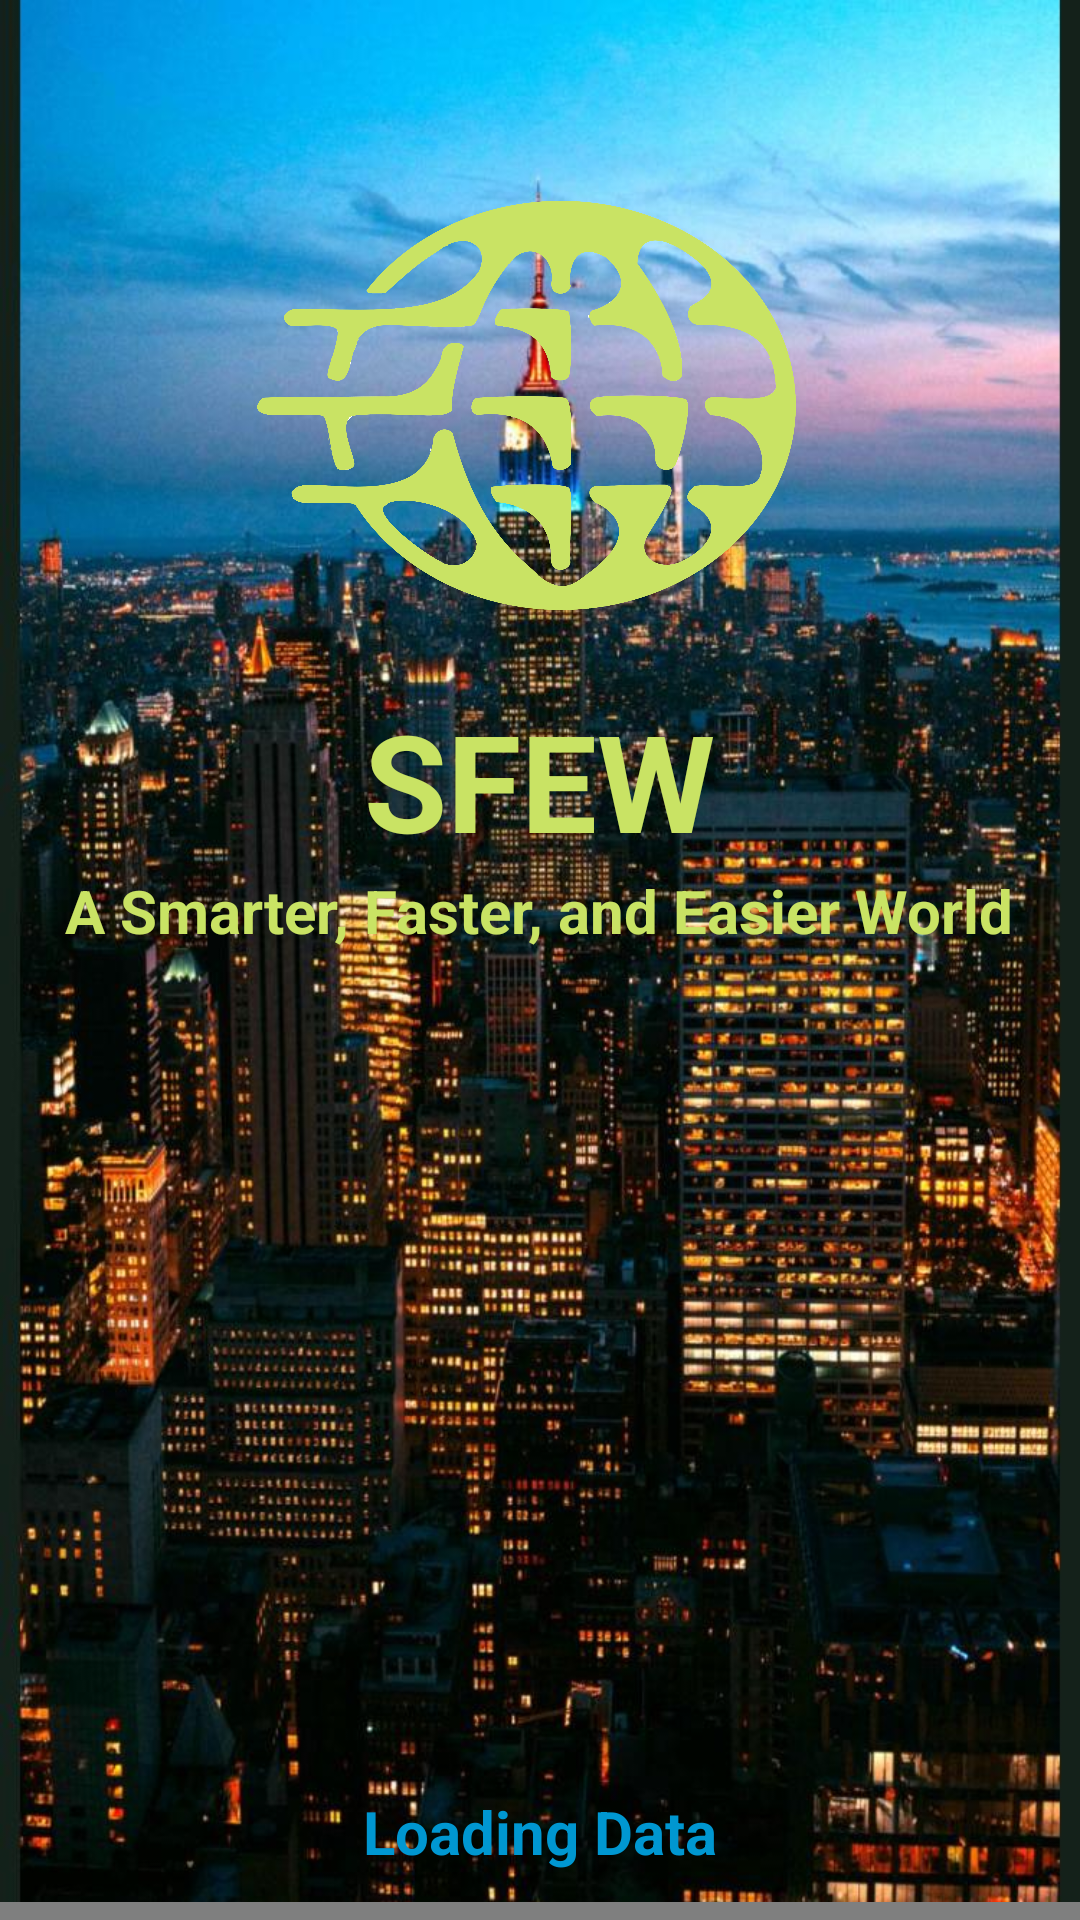

Here is an Android app screen rendered from its layout file. Give the layout XML and the strings, colors and styles it references.
<!-- AndroidManifest.xml: application theme Theme.Ecommerce -->
<!-- res/layout/activity_splash_screen.xml -->
<?xml version="1.0" encoding="utf-8"?>
<LinearLayout xmlns:android="http://schemas.android.com/apk/res/android"
    xmlns:app="http://schemas.android.com/apk/res-auto"
    xmlns:tools="http://schemas.android.com/tools"
    android:layout_width="match_parent"
    android:layout_height="match_parent"
    android:background="@drawable/background"
    android:orientation="vertical"
    tools:context=".SplashScreenActivity">

    <ImageView
        android:layout_width="@dimen/logo"
        android:layout_height="@dimen/logo"
        android:layout_gravity="center"
        android:layout_marginTop="30dp"
        android:src="@drawable/logo" />


    <TextView
        android:layout_width="wrap_content"
        android:layout_height="wrap_content"
        android:layout_gravity="center"
        android:text="@string/sfew"
        android:textColor="@color/colorAccent"
        android:textSize="@dimen/icon"
        android:textStyle="bold"
        tools:ignore="PxUsage,SpUsage" />


    <TextView
        android:id="@+id/welcomeTV"
        android:layout_width="wrap_content"
        android:layout_height="wrap_content"
        android:layout_gravity="center"
        android:text="@string/welcome"
        android:textColor="@color/colorAccent"
        android:textSize="20dp"
        android:textStyle="bold"
        tools:ignore="PxUsage,SpUsage" />


    <TextView
        android:layout_width="wrap_content"
        android:layout_height="wrap_content"
        android:layout_gravity="center"
        android:layout_marginTop="280dp"
        android:text="@string/loading_data"
        android:textColor="@color/colorPrimary"
        android:textSize="20dp"
        android:textStyle="bold"
        tools:ignore="PxUsage,SpUsage" />

    <com.marcok.stepprogressbar.StepProgressBar
        android:id="@+id/stepProgressBar"
        android:layout_width="match_parent"
        android:layout_height="30dp"
        android:layout_marginTop="10dp"
        app:activeDotColor="@color/colorAccent"
        app:activeDotIndex="0"
        app:cumulativeDots="true"
        app:dotSize="15dp"
        app:inactiveDotColor="@color/gray"
        app:numberDots="5"
        app:spacing="5dp"
        tools:ignore="MissingClass" />

</LinearLayout>
<!-- resources referenced by this layout -->
<resources>
  <color name="colorAccent">#C9E364</color>
  <color name="colorPrimary">#0097D1</color>
  <color name="gray">#C33A3232</color>
  <dimen name="icon">45dp</dimen>
  <dimen name="logo">200dp</dimen>
  <!-- drawable background: jpeg bitmap (drawable, 163593 bytes) -->
  <!-- drawable logo: png bitmap (drawable, 726954 bytes) -->
  <string name="loading_data">Loading Data</string>
  <string name="sfew">SFEW</string>
  <string name="welcome">A Smarter, Faster, and Easier World</string>
  <style name="Theme.Ecommerce" parent="Theme.MaterialComponents.DayNight.NoActionBar">
          
          <item name="colorPrimary">@color/colorAccent</item>
          <item name="colorPrimaryDark">@color/colorPrimaryDark</item>
          <item name="colorAccent">@color/colorPrimary</item>
          
          <item name="android:statusBarColor" tools:targetApi="l">@color/colorPrimaryDark</item>
          
          <item name="drawerArrowStyle">@style/DrawerIcon</item>
          <item name="android:listDivider">@android:color/transparent</item>
          <item name="windowActionBar">false</item>
          <item name="windowNoTitle">true</item>
          <item name="android:actionMenuTextColor">@color/colorPrimary</item>
  
      </style>
  <color name="colorPrimaryDark">#201D30</color>
  <style name="DrawerIcon" parent="Widget.AppCompat.DrawerArrowToggle">
          <item name="color">#AE000000</item>
      </style>
</resources>
